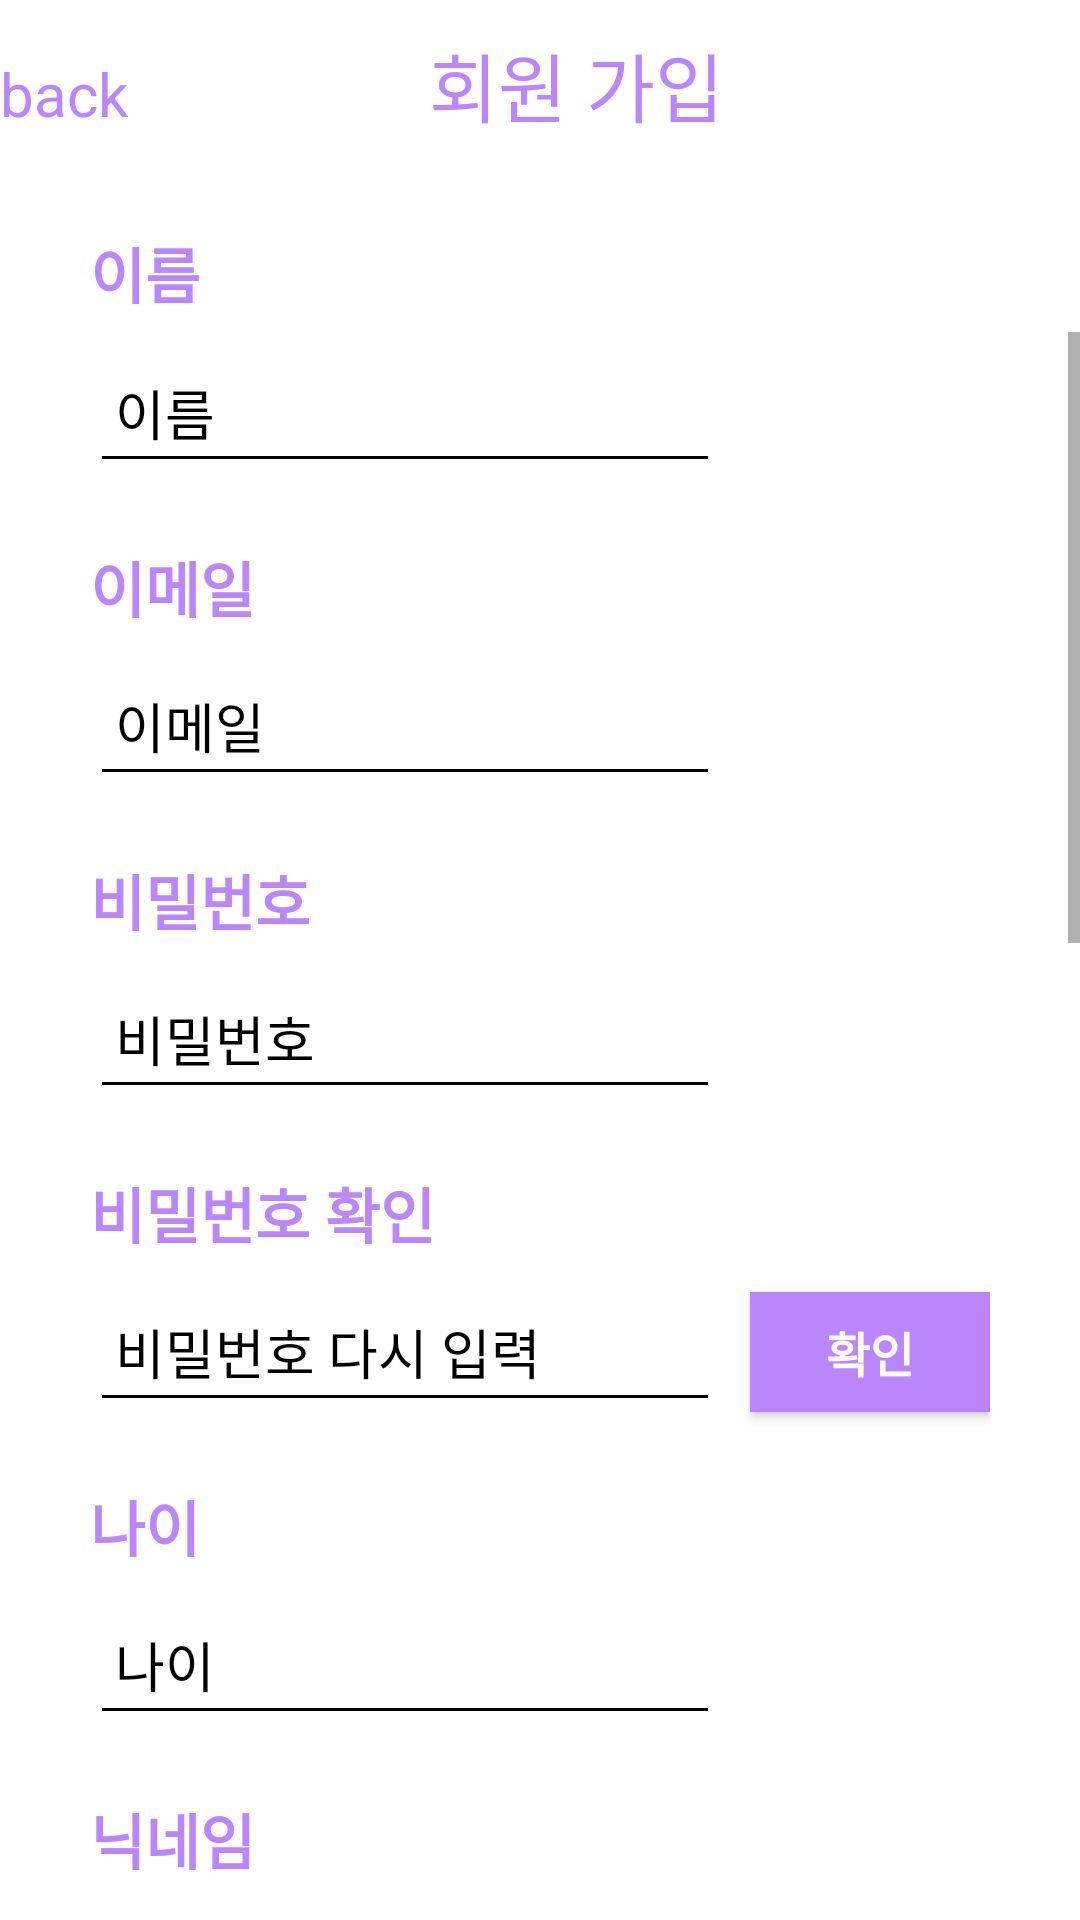

Layout XML and referenced resources for this Android screen:
<!-- AndroidManifest.xml: application theme Theme.GP -->
<!-- res/layout/activity_signup.xml -->
<?xml version="1.0" encoding="utf-8"?>
<FrameLayout xmlns:android="http://schemas.android.com/apk/res/android"
    xmlns:tools="http://schemas.android.com/tools"
    android:layout_width="match_parent"
    android:layout_height="match_parent"
    android:background="#ffffff"
    tools:context=".Activity_signup">


    <LinearLayout
        android:layout_width="match_parent"
        android:layout_height="match_parent"
        android:orientation="vertical">

        <LinearLayout
            android:layout_width="match_parent"
            android:layout_height="wrap_content"
            android:layout_marginTop="10dp"
            android:layout_marginBottom="10dp"
            android:orientation="horizontal">

            <TextView
                android:id="@+id/back"
                android:layout_width="wrap_content"
                android:layout_height="wrap_content"
                android:layout_weight="1.7"
                android:text="back"
                android:textColor="@color/purple_200"
                android:textSize="20dp" />

            <TextView
                android:id="@+id/signup"
                android:layout_width="wrap_content"
                android:layout_height="wrap_content"
                android:layout_marginBottom="20dp"
                android:layout_weight="2"
                android:text="회원 가입"
                android:textColor="@color/purple_200"
                android:textSize="25dp" />
        </LinearLayout>

        <TextView
            android:id="@+id/signNametext"
            android:layout_width="match_parent"
            android:layout_height="wrap_content"
            android:layout_marginBottom="5dp"
            android:text="이름"
            android:textColor="@color/purple_200"
            android:textSize="20dp"
            android:textStyle="bold"
            android:layout_marginLeft="30dp"/>

        <ScrollView
            android:layout_width="match_parent"
            android:layout_height="wrap_content">



            <LinearLayout
                android:layout_width="match_parent"
                android:layout_height="wrap_content"
                android:layout_marginTop="10dp"
                android:layout_marginLeft="30dp"
                android:layout_marginRight="30dp"
                android:orientation="vertical" >

                <EditText
                    android:id="@+id/signName"
                    android:layout_width="wrap_content"
                    android:layout_height="50dp"
                    android:layout_marginBottom="20dp"
                    android:ems="10"
                    android:hint=" 이름"
                    android:layout_marginTop="-10dp"
                    android:textColor="@color/black"
                    android:textColorHint="@color/black"
                    android:backgroundTint="@color/black"
                    android:inputType="textPersonName"
                    android:text="" />

                <TextView
                    android:id="@+id/emailtext"
                    android:layout_width="match_parent"
                    android:layout_height="wrap_content"
                    android:layout_marginBottom="5dp"
                    android:text="이메일"
                    android:textColor="@color/purple_200"
                    android:textSize="20dp"
                    android:textStyle="bold" />

                <EditText
                    android:id="@+id/email"
                    android:layout_width="wrap_content"
                    android:layout_height="50dp"
                    android:layout_marginBottom="20dp"
                    android:ems="10"
                    android:hint=" 이메일"
                    android:textColor="@color/black"
                    android:textColorHint="@color/black"
                    android:backgroundTint="@color/black"
                    android:inputType="textPersonName"
                    android:text="" />



                <TextView
                    android:id="@+id/signPWtext"
                    android:layout_width="match_parent"
                    android:layout_height="wrap_content"
                    android:layout_marginBottom="5dp"
                    android:text="비밀번호"
                    android:textColor="@color/purple_200"
                    android:textSize="20dp"
                    android:textStyle="bold" />


                <EditText
                    android:id="@+id/signPW"
                    android:layout_width="wrap_content"
                    android:layout_height="50dp"
                    android:layout_marginBottom="20dp"
                    android:ems="10"
                    android:hint=" 비밀번호"
                    android:textColor="@color/black"
                    android:textColorHint="@color/black"
                    android:backgroundTint="@color/black"
                    android:inputType="textPassword"
                    android:text="" />

                <TextView
                    android:id="@+id/signPW2text"
                    android:layout_width="match_parent"
                    android:layout_height="wrap_content"
                    android:layout_marginBottom="5dp"
                    android:text="비밀번호 확인"
                    android:textColor="@color/purple_200"
                    android:textSize="20dp"
                    android:textStyle="bold" />

                <LinearLayout
                    android:layout_width="match_parent"
                    android:layout_height="wrap_content"
                    android:orientation="horizontal">

                    <EditText
                        android:id="@+id/signPW2"
                        android:layout_width="wrap_content"
                        android:layout_height="50dp"
                        android:layout_marginBottom="20dp"
                        android:ems="10"
                        android:hint=" 비밀번호 다시 입력"
                        android:textColor="@color/black"
                        android:textColorHint="@color/black"
                        android:backgroundTint="@color/black"
                        android:inputType="textPassword"
                        android:text="" />

                    <androidx.appcompat.widget.AppCompatButton
                        android:id="@+id/pwcheckbutton"
                        android:layout_width="wrap_content"
                        android:layout_height="40dp"
                        android:layout_marginLeft="10dp"
                        android:background="@color/purple_200"
                        android:text="확인"
                        android:textColor="@color/white"
                        android:textSize="16sp"
                        android:textStyle="bold" />
                </LinearLayout>

                <TextView
                    android:id="@+id/agetext"
                    android:layout_width="match_parent"
                    android:layout_height="wrap_content"
                    android:layout_marginBottom="5dp"
                    android:text="나이"
                    android:textColor="@color/purple_200"
                    android:textSize="20dp"
                    android:textStyle="bold" />

                <EditText
                    android:id="@+id/age"
                    android:layout_width="wrap_content"
                    android:layout_height="50dp"
                    android:layout_marginBottom="20dp"
                    android:ems="10"
                    android:hint=" 나이"
                    android:textColor="@color/black"
                    android:textColorHint="@color/black"
                    android:backgroundTint="@color/black"
                    android:inputType="textPersonName"
                    android:text="" />

                <TextView
                    android:id="@+id/nicknametext"
                    android:layout_width="match_parent"
                    android:layout_height="wrap_content"
                    android:layout_marginBottom="5dp"
                    android:text="닉네임"
                    android:textColor="@color/purple_200"
                    android:textSize="20dp"
                    android:textStyle="bold" />

                <EditText
                    android:id="@+id/nickname"
                    android:layout_width="wrap_content"
                    android:layout_height="50dp"
                    android:layout_marginBottom="20dp"
                    android:ems="10"
                    android:hint=" 닉네임"
                    android:textColor="@color/black"
                    android:textColorHint="@color/black"
                    android:backgroundTint="@color/black"
                    android:inputType="textPersonName"
                    android:text="" />

                <TextView
                    android:id="@+id/genreT"
                    android:layout_width="match_parent"
                    android:layout_height="wrap_content"
                    android:layout_marginBottom="5dp"
                    android:text="선호 장르"
                    android:textColor="@color/purple_200"
                    android:textSize="20dp"
                    android:textStyle="bold" />

                <LinearLayout
                    android:layout_marginTop="20dp"
                    android:background="@drawable/round_border"
                    android:layout_width="wrap_content"
                    android:layout_height="650dp">

                    <ListView
                        android:id="@+id/choose_genre_list"
                        android:layout_width="match_parent"
                        android:layout_height="match_parent"
                        android:choiceMode="multipleChoice">
                    </ListView>

                </LinearLayout>


                <androidx.appcompat.widget.AppCompatButton
                    android:id="@+id/signupbutton"
                    android:layout_width="wrap_content"
                    android:layout_height="40dp"
                    android:layout_marginTop="20dp"
                    android:layout_marginBottom="20dp"
                    android:layout_gravity="center"
                    android:text="회원가입"
                    android:textColor="@color/white"
                    android:textSize="16sp"
                    android:background="@color/purple_200"
                    android:textStyle="bold" />
            </LinearLayout>
        </ScrollView>

    </LinearLayout>
</FrameLayout>
<!-- resources referenced by this layout -->
<resources>
  <style name="Theme.GP" parent="Theme.AppCompat.Light">
          
          <item name="colorPrimary">@color/purple_500</item>
          <item name="colorPrimaryVariant">@color/purple_700</item>
          <item name="colorOnPrimary">@color/white</item>
          
          <item name="colorSecondary">@color/teal_200</item>
          <item name="colorSecondaryVariant">@color/teal_700</item>
          <item name="colorOnSecondary">@color/black</item>
          
          <item name="android:statusBarColor" tools:targetApi="l">?attr/colorPrimaryVariant</item>
          
          <item name="windowActionBar">false</item>
          <item name="windowNoTitle">true</item>
      </style>
  <!-- not gathered from this repository: default colours our renderer supplied (Android Studio template values) -->
  <color name="purple_200">#FFBB86FC</color>
  <color name="purple_500">#FF6200EE</color>
  <color name="purple_700">#FF3700B3</color>
  <color name="teal_200">#FF03DAC5</color>
  <color name="teal_700">#FF018786</color>
  <color name="black">#FF000000</color>
  <color name="white">#FFFFFFFF</color>
</resources>
